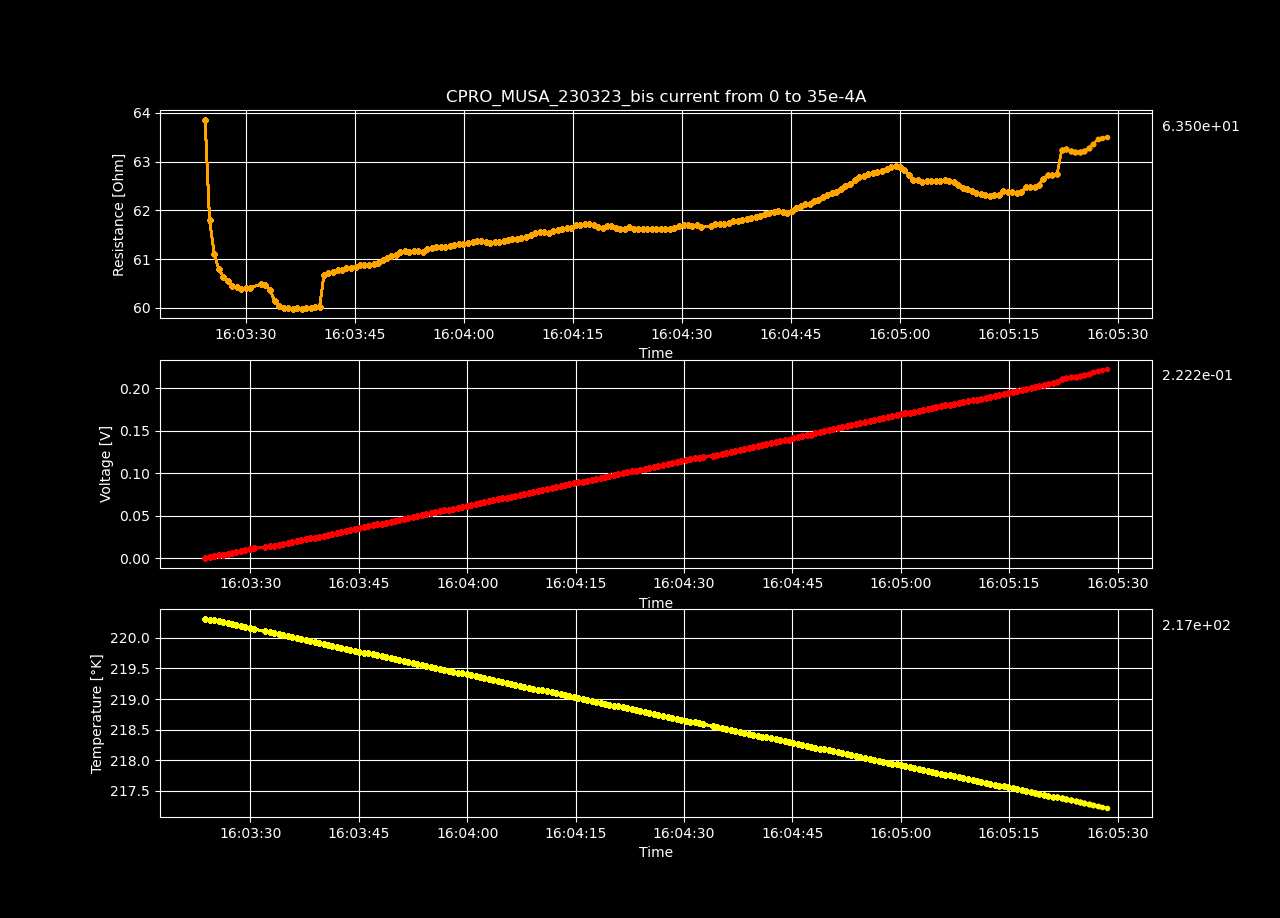

The file beside this chart, header and first rows:
Datetime, Temperature [K], Voltage [V], Resistance [𝛀], Current Source [A], Electric Field [V/cm], Restivity [𝛀 cm], Current Density [A/cm2]
2023-03-23 16:03:23.728450, 220.3, 7.30830072e-05, inf, 0.0, 0.002256, inf, 0.0
2023-03-23 16:03:24.347576, 220.3, 0.001123, 63.86, 1.7587939698492464e-05, 0.03467, 45.04, 0.0007697
2023-03-23 16:03:24.963686, 220.3, 0.002174, 61.79, 3.517587939698493e-05, 0.06709, 43.58, 0.001539
2023-03-23 16:03:25.602370, 220.3, 0.003225, 61.12, 5.2763819095477394e-05, 0.09953, 43.1, 0.002309
2023-03-23 16:03:26.225056, 220.3, 0.004277, 60.8, 7.035175879396985e-05, 0.132, 42.88, 0.003079
2023-03-23 16:03:26.839923, 220.2, 0.005333, 60.64, 8.793969849246232e-05, 0.1646, 42.77, 0.003849
2023-03-23 16:03:27.445472, 220.2, 0.006389, 60.54, 0.0001055, 0.1972, 42.7, 0.004618
2023-03-23 16:03:28.069202, 220.2, 0.007442, 60.45, 0.0001231, 0.2297, 42.63, 0.005388
2023-03-23 16:03:28.684730, 220.2, 0.008502, 60.43, 0.0001407, 0.2624, 42.62, 0.006158
2023-03-23 16:03:29.308717, 220.2, 0.00956, 60.4, 0.0001583, 0.2951, 42.59, 0.006927
2023-03-23 16:03:29.937667, 220.2, 0.01062, 60.4, 0.0001759, 0.3279, 42.6, 0.007697
2023-03-23 16:03:30.558054, 220.1, 0.01169, 60.42, 0.0001935, 0.3608, 42.61, 0.008467
2023-03-23 16:03:32.035379, 220.1, 0.01277, 60.48, 0.0002111, 0.394, 42.66, 0.009237
2023-03-23 16:03:32.649884, 220.1, 0.01383, 60.48, 0.0002286, 0.4268, 42.65, 0.01001
2023-03-23 16:03:33.289770, 220.1, 0.01486, 60.37, 0.0002462, 0.4588, 42.57, 0.01078
2023-03-23 16:03:33.913811, 220.1, 0.01587, 60.15, 0.0002638, 0.4898, 42.42, 0.01155
2023-03-23 16:03:34.551272, 220, 0.0169, 60.05, 0.0002814, 0.5215, 42.35, 0.01232
2023-03-23 16:03:35.157717, 220, 0.01794, 60.01, 0.000299, 0.5538, 42.32, 0.01309
2023-03-23 16:03:35.763914, 220, 0.01899, 59.99, 0.0003166, 0.5862, 42.31, 0.01385
2023-03-23 16:03:36.388190, 220, 0.02005, 59.99, 0.0003342, 0.6187, 42.31, 0.01462
2023-03-23 16:03:37.018604, 220, 0.0211, 59.99, 0.0003518, 0.6513, 42.31, 0.01539
2023-03-23 16:03:37.637581, 220, 0.02216, 59.99, 0.0003693, 0.6838, 42.31, 0.01616
2023-03-23 16:03:38.260213, 219.9, 0.02322, 60, 0.0003869, 0.7166, 42.32, 0.01693
2023-03-23 16:03:38.886890, 219.9, 0.02427, 59.99, 0.0004045, 0.749, 42.31, 0.0177
2023-03-23 16:03:39.515269, 219.9, 0.02534, 60.02, 0.0004221, 0.782, 42.33, 0.01847
2023-03-23 16:03:40.120914, 219.9, 0.02639, 60.03, 0.0004397, 0.8147, 42.34, 0.01924
2023-03-23 16:03:40.721529, 219.9, 0.02775, 60.68, 0.0004573, 0.8565, 42.8, 0.02001
2023-03-23 16:03:41.331815, 219.9, 0.02883, 60.71, 0.0004749, 0.8898, 42.81, 0.02078
2023-03-23 16:03:41.956896, 219.9, 0.02992, 60.75, 0.0004925, 0.9233, 42.84, 0.02155
2023-03-23 16:03:42.580122, 219.8, 0.031, 60.77, 0.0005101, 0.9567, 42.86, 0.02232
2023-03-23 16:03:43.190217, 219.8, 0.03207, 60.78, 0.0005276, 0.9899, 42.87, 0.02309
2023-03-23 16:03:43.791700, 219.8, 0.03316, 60.82, 0.0005452, 1.024, 42.9, 0.02386
2023-03-23 16:03:44.419075, 219.8, 0.03423, 60.83, 0.0005628, 1.057, 42.9, 0.02463
2023-03-23 16:03:45.062458, 219.8, 0.03532, 60.85, 0.0005804, 1.09, 42.91, 0.0254
2023-03-23 16:03:45.672540, 219.8, 0.0364, 60.87, 0.000598, 1.124, 42.93, 0.02617
2023-03-23 16:03:46.284178, 219.7, 0.03747, 60.87, 0.0006156, 1.157, 42.93, 0.02694
2023-03-23 16:03:46.905522, 219.7, 0.03855, 60.88, 0.0006332, 1.19, 42.93, 0.02771
2023-03-23 16:03:47.542337, 219.7, 0.03963, 60.9, 0.0006508, 1.223, 42.95, 0.02848
2023-03-23 16:03:48.174902, 219.7, 0.04072, 60.93, 0.0006683, 1.257, 42.97, 0.02925
2023-03-23 16:03:48.786349, 219.7, 0.04183, 60.98, 0.0006859, 1.291, 43, 0.03002
2023-03-23 16:03:49.399823, 219.7, 0.04293, 61.03, 0.0007035, 1.325, 43.04, 0.03079
2023-03-23 16:03:50.001511, 219.7, 0.04404, 61.07, 0.0007211, 1.359, 43.07, 0.03156
2023-03-23 16:03:50.601530, 219.6, 0.04513, 61.1, 0.0007387, 1.393, 43.09, 0.03233
2023-03-23 16:03:51.215546, 219.6, 0.04624, 61.14, 0.0007563, 1.427, 43.12, 0.0331
2023-03-23 16:03:51.839108, 219.6, 0.04733, 61.16, 0.0007739, 1.461, 43.13, 0.03387
2023-03-23 16:03:52.466521, 219.6, 0.0484, 61.15, 0.0007915, 1.494, 43.13, 0.03464
2023-03-23 16:03:53.093325, 219.6, 0.04949, 61.17, 0.000809, 1.528, 43.14, 0.03541
2023-03-23 16:03:53.714591, 219.6, 0.05057, 61.17, 0.0008266, 1.561, 43.14, 0.03618
2023-03-23 16:03:54.328297, 219.5, 0.05163, 61.16, 0.0008442, 1.594, 43.13, 0.03695
2023-03-23 16:03:54.958478, 219.5, 0.05274, 61.2, 0.0008618, 1.628, 43.16, 0.03772
2023-03-23 16:03:55.568415, 219.5, 0.05384, 61.22, 0.0008794, 1.662, 43.17, 0.03849
2023-03-23 16:03:56.191941, 219.5, 0.05494, 61.25, 0.000897, 1.696, 43.2, 0.03926
2023-03-23 16:03:56.815345, 219.5, 0.05602, 61.25, 0.0009146, 1.729, 43.2, 0.04003
2023-03-23 16:03:57.434231, 219.5, 0.0571, 61.25, 0.0009322, 1.762, 43.2, 0.04079
2023-03-23 16:03:58.068563, 219.4, 0.0582, 61.28, 0.0009497, 1.796, 43.22, 0.04156
2023-03-23 16:03:58.688071, 219.4, 0.05929, 61.29, 0.0009673, 1.83, 43.23, 0.04233
2023-03-23 16:03:59.293214, 219.4, 0.06038, 61.31, 0.0009849, 1.864, 43.24, 0.0431
2023-03-23 16:03:59.918896, 219.4, 0.06147, 61.31, 0.001003, 1.897, 43.24, 0.04387
2023-03-23 16:04:00.563714, 219.4, 0.06255, 61.32, 0.00102, 1.931, 43.25, 0.04464
2023-03-23 16:04:01.173710, 219.4, 0.06367, 61.36, 0.001038, 1.965, 43.27, 0.04541
... 140 more rows
